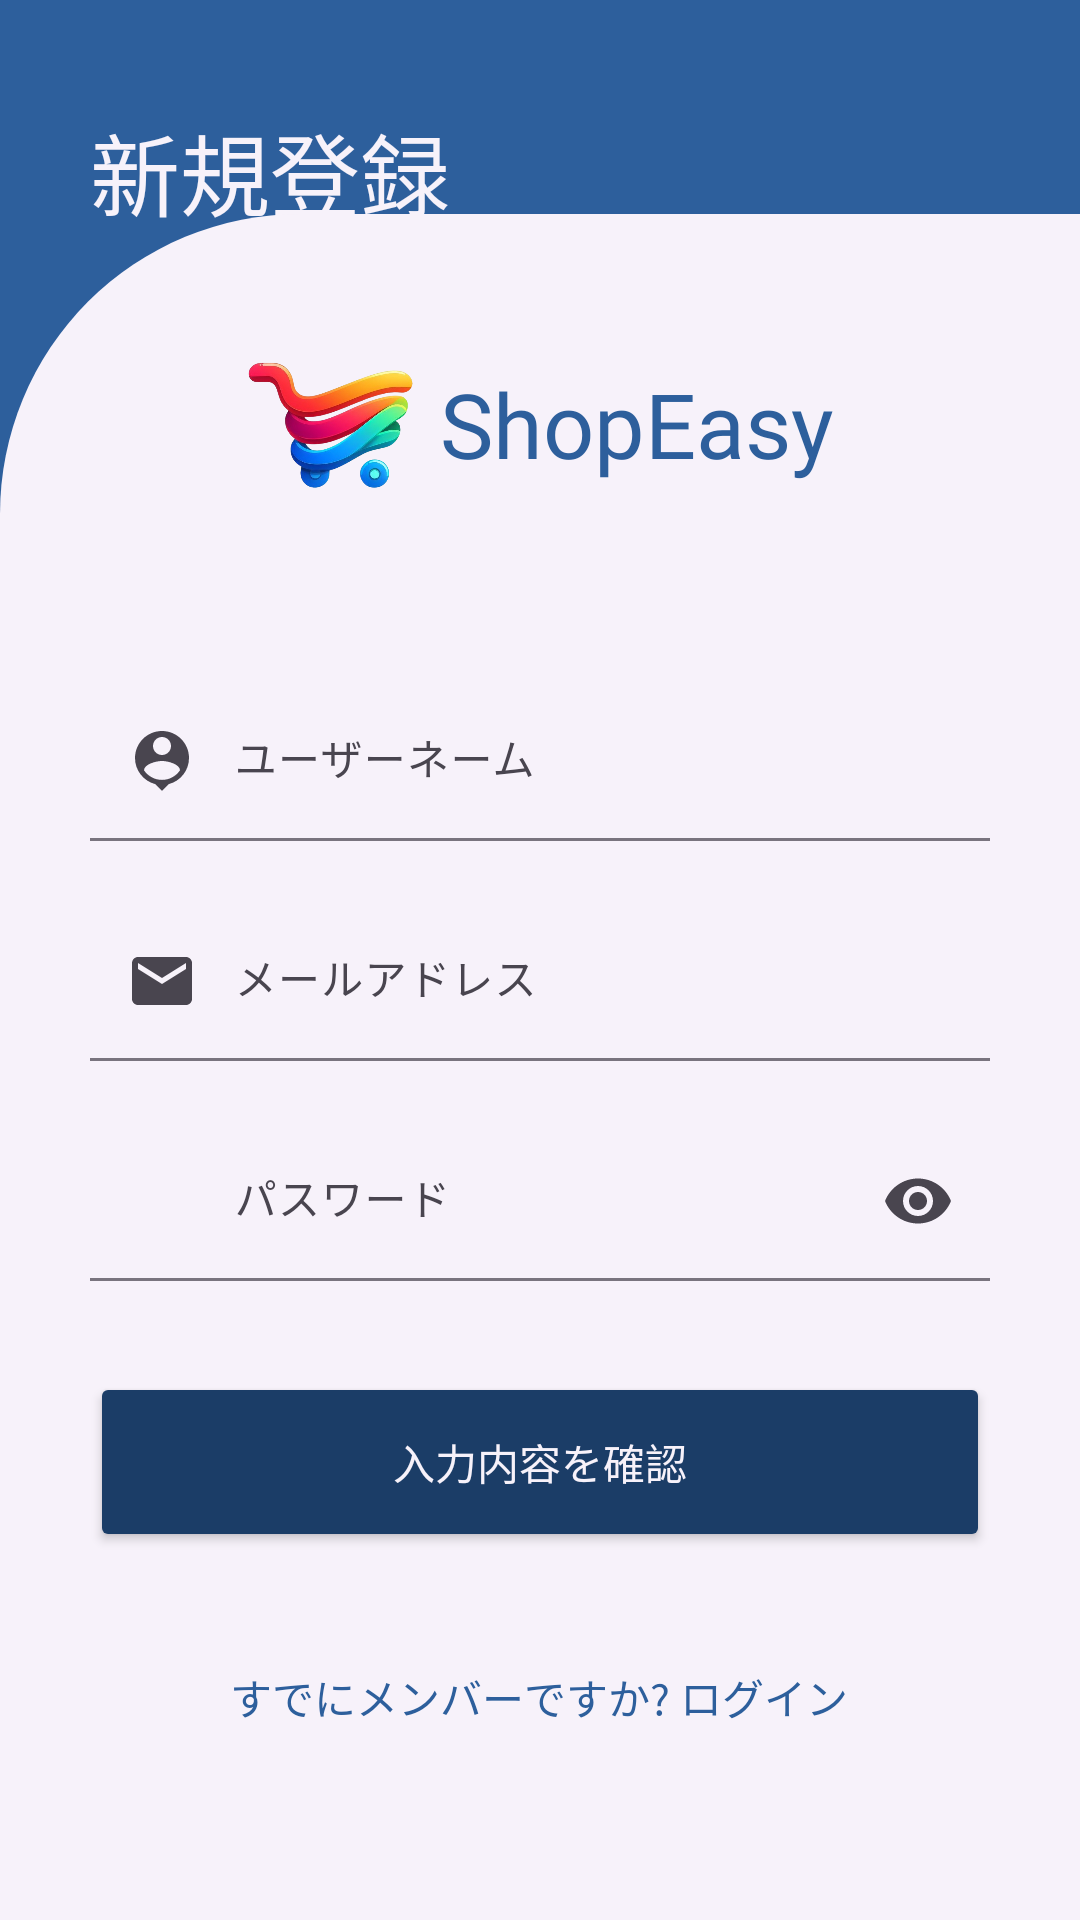

Layout XML and referenced resources for this Android screen:
<!-- AndroidManifest.xml: application theme Theme.Shopping_app -->
<!-- res/layout/fragment_sign_up.xml -->
<?xml version="1.0" encoding="utf-8"?>
<FrameLayout
    xmlns:android="http://schemas.android.com/apk/res/android"
    xmlns:app="http://schemas.android.com/apk/res-auto"
    android:id="@+id/fragment_container"
    android:layout_width="match_parent"
    android:layout_height="match_parent">
    <androidx.constraintlayout.widget.ConstraintLayout
        android:layout_width="match_parent"
        android:layout_height="match_parent"
        android:gravity="bottom"
        android:orientation="vertical"
        android:background="@color/textColor">
        <TextView
            android:layout_width="match_parent"
            android:layout_height="wrap_content"
            android:paddingLeft="30dp"
            android:text="@string/signUp"
            android:textSize="30sp"
            style="@style/logInTextColor"
            android:layout_marginTop="35dp"
            app:layout_constraintEnd_toEndOf="parent"
            app:layout_constraintStart_toStartOf="parent"
            app:layout_constraintTop_toTopOf="parent"/>
        <LinearLayout
            android:layout_width="match_parent"
            android:layout_height="wrap_content"
            android:background="@drawable/logbg"
            android:orientation="vertical"
            android:paddingVertical="40dp"
            android:gravity="center_horizontal"
            app:layout_constraintEnd_toEndOf="parent"
            app:layout_constraintStart_toStartOf="parent"
            app:layout_constraintBottom_toBottomOf="parent">
            <LinearLayout
                android:id="@+id/logoLayout"
                android:layout_width="wrap_content"
                android:layout_height="wrap_content"
                android:gravity="center">
                <ImageView
                    android:layout_width="60dp"
                    android:layout_height="60dp"
                    android:src="@drawable/shopeasy_logo"
                    android:layout_marginRight="5dp"/>
                <TextView
                    android:layout_width="match_parent"
                    android:layout_height="wrap_content"
                    android:textSize="30sp"
                    android:text="@string/app_name"
                    android:textAlignment="center"
                    android:textColor="@color/textColor"/>
            </LinearLayout>
            <LinearLayout
                android:layout_width="match_parent"
                android:layout_height="wrap_content"
                android:orientation="vertical"
                android:layout_marginTop="40dp"
                android:layout_gravity="center_horizontal"
                android:paddingVertical="16dp"
                android:paddingHorizontal="30dp">
                <com.google.android.material.textfield.TextInputLayout
                    style="?attr/textInputFilledStyle"
                    android:id="@+id/usernameTextInputLayout"
                    android:layout_width="match_parent"
                    android:layout_height="wrap_content"
                    android:hint="@string/username"
                    app:startIconDrawable="@drawable/ic_person_pin"
                    app:endIconMode="clear_text"
                    app:hintEnabled="true"
                    app:errorEnabled="true">
                    <com.google.android.material.textfield.TextInputEditText
                        android:id="@+id/signUpUsername"
                        android:layout_width="match_parent"
                        android:layout_height="wrap_content"
                        android:background="@color/transparent"
                        android:inputType="text"
                        android:imeOptions="actionNext"
                        android:paddingStart="48dp"
                        android:textColor="@color/textColor"
                        android:textSize="14sp" />
                </com.google.android.material.textfield.TextInputLayout>
                <com.google.android.material.textfield.TextInputLayout
                    style="?attr/textInputFilledStyle"
                    android:id="@+id/emailTextInputLayout"
                    android:layout_width="match_parent"
                    android:layout_height="wrap_content"
                    android:hint="@string/email"
                    app:startIconDrawable="@drawable/ic_email"
                    app:endIconMode="clear_text"
                    app:hintEnabled="true"
                    app:errorEnabled="true">
                    <com.google.android.material.textfield.TextInputEditText
                        android:id="@+id/signUpEmail"
                        android:layout_width="match_parent"
                        android:layout_height="wrap_content"
                        android:background="@color/transparent"
                        android:inputType="text"
                        android:imeOptions="actionNext"
                        android:paddingStart="48dp"
                        android:textColor="@color/textColor"
                        android:textSize="14sp" />
                </com.google.android.material.textfield.TextInputLayout>
                <com.google.android.material.textfield.TextInputLayout
                    style="?attr/textInputFilledStyle"
                    android:id="@+id/passwordTextInputLayout"
                    android:layout_width="match_parent"
                    android:layout_height="wrap_content"
                    android:hint="@string/password"
                    app:startIconDrawable="@drawable/ic_account_lock"
                    app:endIconMode="password_toggle"
                    app:hintEnabled="true"
                    app:errorEnabled="true">
                    <com.google.android.material.textfield.TextInputEditText
                        android:id="@+id/signUpPassword"
                        android:layout_width="match_parent"
                        android:layout_height="wrap_content"
                        android:background="@color/transparent"
                        android:inputType="textPassword"
                        android:imeOptions="actionDone"
                        android:paddingStart="48dp"
                        android:textColor="@color/textColor"
                        android:textSize="14sp" />
                </com.google.android.material.textfield.TextInputLayout>
                <Button
                    style="@style/ButtonStyle"
                    android:textColor="@color/toolbarColorLight"
                    android:layout_width="match_parent"
                    android:layout_height="60dp"
                    android:text="@string/signUpBtn"
                    android:id="@+id/signUpButton"
                    android:textSize="14sp"
                    android:layout_marginTop="10dp"
                    app:cornerRadius = "20dp"/>
                <TextView
                    android:layout_width="wrap_content"
                    android:layout_height="wrap_content"
                    android:id="@+id/logInRedirectText"
                    android:text="@string/isMember"
                    android:layout_gravity="center"
                    android:padding="8dp"
                    android:layout_marginTop="30dp"
                    android:textColor="@color/textColor"
                    android:textSize="14sp"/>
            </LinearLayout>
        </LinearLayout>
    </androidx.constraintlayout.widget.ConstraintLayout>
</FrameLayout>
<!-- resources referenced by this layout -->
<resources>
  <color name="textColor">#2d5f9c</color>
  <color name="toolbarColorLight">#F7F2FA</color>
  <color name="transparent">#00FFFFFF</color>
  <!-- drawable ic_email (drawable) -->
  <vector android:height="24dp" android:tint="@color/iconColor"
      android:viewportHeight="24" android:viewportWidth="24"
      android:width="24dp" xmlns:android="http://schemas.android.com/apk/res/android">
      <path android:fillColor="@android:color/white" android:pathData="M20,4L4,4c-1.1,0 -1.99,0.9 -1.99,2L2,18c0,1.1 0.9,2 2,2h16c1.1,0 2,-0.9 2,-2L22,6c0,-1.1 -0.9,-2 -2,-2zM20,8l-8,5 -8,-5L4,6l8,5 8,-5v2z"/>
  </vector>
  <!-- drawable ic_person_pin (drawable) -->
  <vector android:height="24dp" android:tint="@color/iconColor"
      android:viewportHeight="24" android:viewportWidth="24"
      android:width="24dp" xmlns:android="http://schemas.android.com/apk/res/android">
      <path android:fillColor="@android:color/white" android:pathData="M12,2c-4.97,0 -9,4.03 -9,9 0,4.17 2.84,7.67 6.69,8.69L12,22l2.31,-2.31C18.16,18.67 21,15.17 21,11c0,-4.97 -4.03,-9 -9,-9zM12,4c1.66,0 3,1.34 3,3s-1.34,3 -3,3 -3,-1.34 -3,-3 1.34,-3 3,-3zM12,18.3c-2.5,0 -4.71,-1.28 -6,-3.22 0.03,-1.99 4,-3.08 6,-3.08 1.99,0 5.97,1.09 6,3.08 -1.29,1.94 -3.5,3.22 -6,3.22z"/>
  </vector>
  <!-- drawable logbg (drawable) -->
  <?xml version="1.0" encoding="utf-8"?>
  <shape xmlns:android="http://schemas.android.com/apk/res/android"
      android:shape="rectangle">
      <solid android:color="@color/toolbarColorLight"/>
      <corners
          android:topLeftRadius="100dp"/>
  
  </shape>
  <!-- drawable shopeasy_logo: png bitmap (drawable, 208304 bytes) -->
  <string name="app_name">ShopEasy</string>
  <string name="email">メールアドレス</string>
  <string name="isMember">すでにメンバーですか? ログイン</string>
  <string name="password">パスワード</string>
  <string name="signUp">新規登録</string>
  <string name="signUpBtn">入力内容を確認</string>
  <string name="username">ユーザーネーム</string>
  <style name="ButtonStyle" parent="ShapeAppearanceOverlay.Material3.FloatingActionButton">
          <item name="backgroundTint">@color/buttonColor</item>
          <item name="android:fontFamily">@font/rounded_mplus</item>
      </style>
  <style name="logInTextColor">
          <item name="android:textColor">@color/toolbarColorLight</item>
      </style>
  <style name="Theme.Shopping_app" parent="Base.Theme.Shopping_app" />
  <color name="iconColor">#535151</color>
  <color name="buttonColor">#1B3D67</color>
  <style name="Base.Theme.Shopping_app" parent="Theme.Material3.DayNight.NoActionBar">
          
          
          <item name="colorPrimary">@color/textColor</item> 
          <item name="colorPrimaryVariant">@color/buttonColor</item> 
          <item name="colorOnPrimary">@color/toolbarColorLight</item> 
          <item name="android:statusBarColor">@color/toolbarColorLight</item>
  
          <item name="android:navigationBarColor">@color/toolbarColorLight</item>
          <item name="fontFamily">@font/rounded_mplus</item>
          <item name="snackbarStyle">@style/MySnackBarStyle</item>
      </style>
  <style name="MySnackBarStyle" parent="Widget.Material3.Snackbar">
          <item name="android:layout_margin">40dp</item>
      </style>
</resources>
